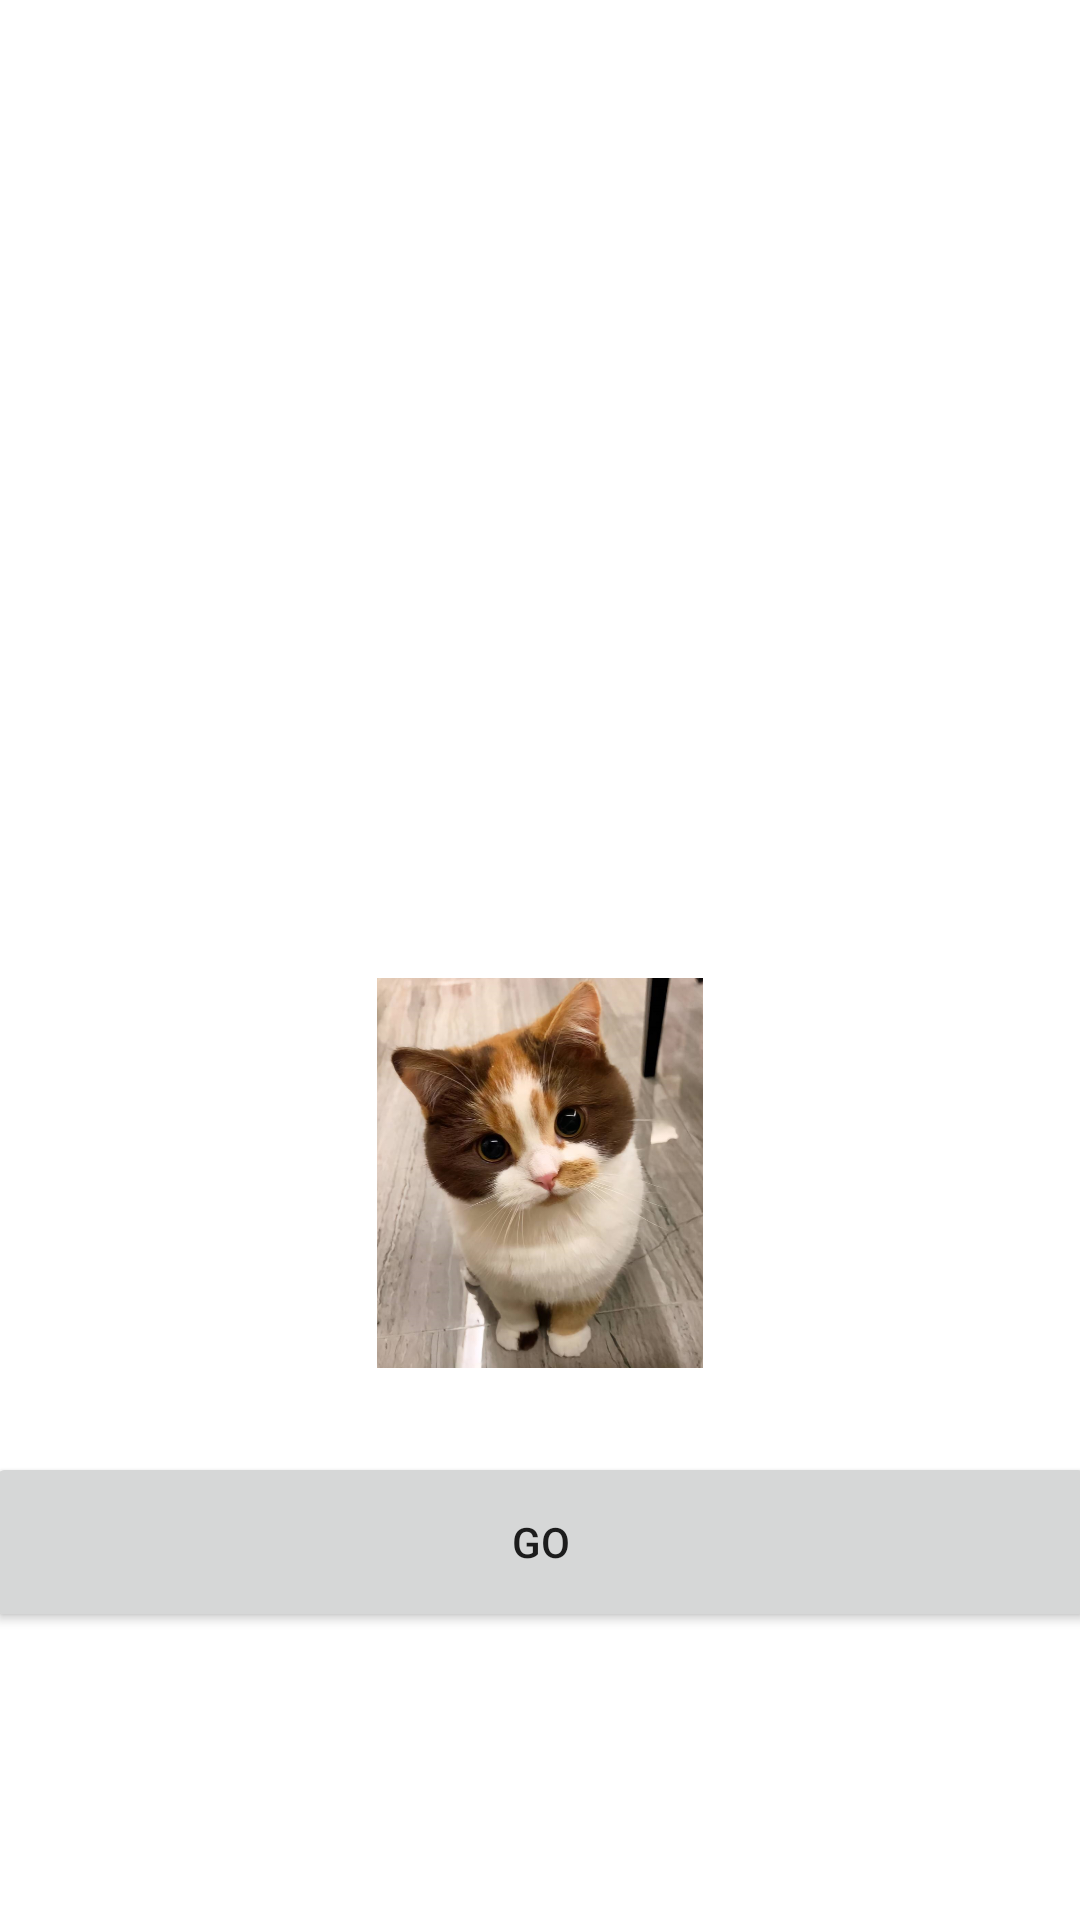

Reconstruct the res/layout file that produces this screen, plus the resources it refers to.
<!-- AndroidManifest.xml: application theme Theme.Project_KD1 -->
<!-- res/layout/fragment_1.xml -->
<?xml version="1.0" encoding="utf-8"?>
<androidx.constraintlayout.widget.ConstraintLayout xmlns:android="http://schemas.android.com/apk/res/android"
    xmlns:app="http://schemas.android.com/apk/res-auto"
    xmlns:tools="http://schemas.android.com/tools"
    android:layout_width="match_parent"
    android:layout_height="match_parent"
    tools:context=".presentation.first.Fragment1">


    <TextView
        android:id="@+id/textView"
        android:layout_width="371dp"
        android:layout_height="77dp"
        android:layout_margin="10dp"
        android:fontFamily="sans-serif-light"
        android:gravity="center"
        android:text="@string/info"
        android:textColor="@color/white"
        android:textSize="24sp"

        app:layout_constraintBottom_toTopOf="@+id/imageView2"
        app:layout_constraintEnd_toEndOf="parent"
        app:layout_constraintHorizontal_bias="0.6"
        app:layout_constraintStart_toStartOf="parent"
        app:layout_constraintTop_toTopOf="parent"
        app:layout_constraintVertical_bias="0.958" />

    <Button
        android:id="@+id/button"
        android:layout_width="370dp"
        android:layout_height="60dp"
        android:layout_marginStart="10dp"
        android:layout_marginEnd="10dp"
        android:layout_marginBottom="96dp"
        android:text="@string/go"
        app:layout_constraintBottom_toBottomOf="parent"
        app:layout_constraintEnd_toEndOf="parent"
        app:layout_constraintStart_toStartOf="parent" />

    <ImageView
        android:id="@+id/imageView"
        android:layout_width="288dp"
        android:layout_height="279dp"
        android:src="@color/white"
        app:layout_constraintBottom_toTopOf="@+id/textView"
        app:layout_constraintEnd_toEndOf="parent"
        app:layout_constraintHorizontal_bias="0.496"
        app:layout_constraintStart_toStartOf="parent"
        app:layout_constraintTop_toTopOf="parent"
        app:layout_constraintVertical_bias="0.654" />

    <ImageView
        android:id="@+id/imageView2"
        android:layout_width="146dp"
        android:layout_height="130dp"
        android:layout_marginBottom="88dp"
        android:src="@drawable/cat1"
        app:layout_constraintBottom_toBottomOf="@id/button"
        app:layout_constraintEnd_toEndOf="parent"
        app:layout_constraintStart_toStartOf="parent" />


</androidx.constraintlayout.widget.ConstraintLayout>
<!-- resources referenced by this layout -->
<resources>
  <!-- drawable cat1: png bitmap (drawable, 915945 bytes) -->
  <string name="go">Go</string>
  <string name="info">Hello, go to get interesting facts about cats -&gt;</string>
  <style name="Theme.Project_KD1" parent="Theme.MaterialComponents.DayNight.DarkActionBar">
          
          <item name="colorPrimary">@color/purple_500</item>
          <item name="colorPrimaryVariant">@color/purple_700</item>
          <item name="colorOnPrimary">@color/white</item>
          
          <item name="colorSecondary">@color/teal_200</item>
          <item name="colorSecondaryVariant">@color/teal_700</item>
          <item name="colorOnSecondary">@color/black</item>
          
          <item name="android:statusBarColor">?attr/colorPrimaryVariant</item>
          
      </style>
  <!-- not gathered from this repository: default colours our renderer supplied (Android Studio template values) -->
  <color name="purple_500">#FF6200EE</color>
  <color name="purple_700">#FF3700B3</color>
  <color name="teal_200">#FF03DAC5</color>
  <color name="teal_700">#FF018786</color>
  <color name="black">#FF000000</color>
  <color name="white">#FFFFFFFF</color>
</resources>
